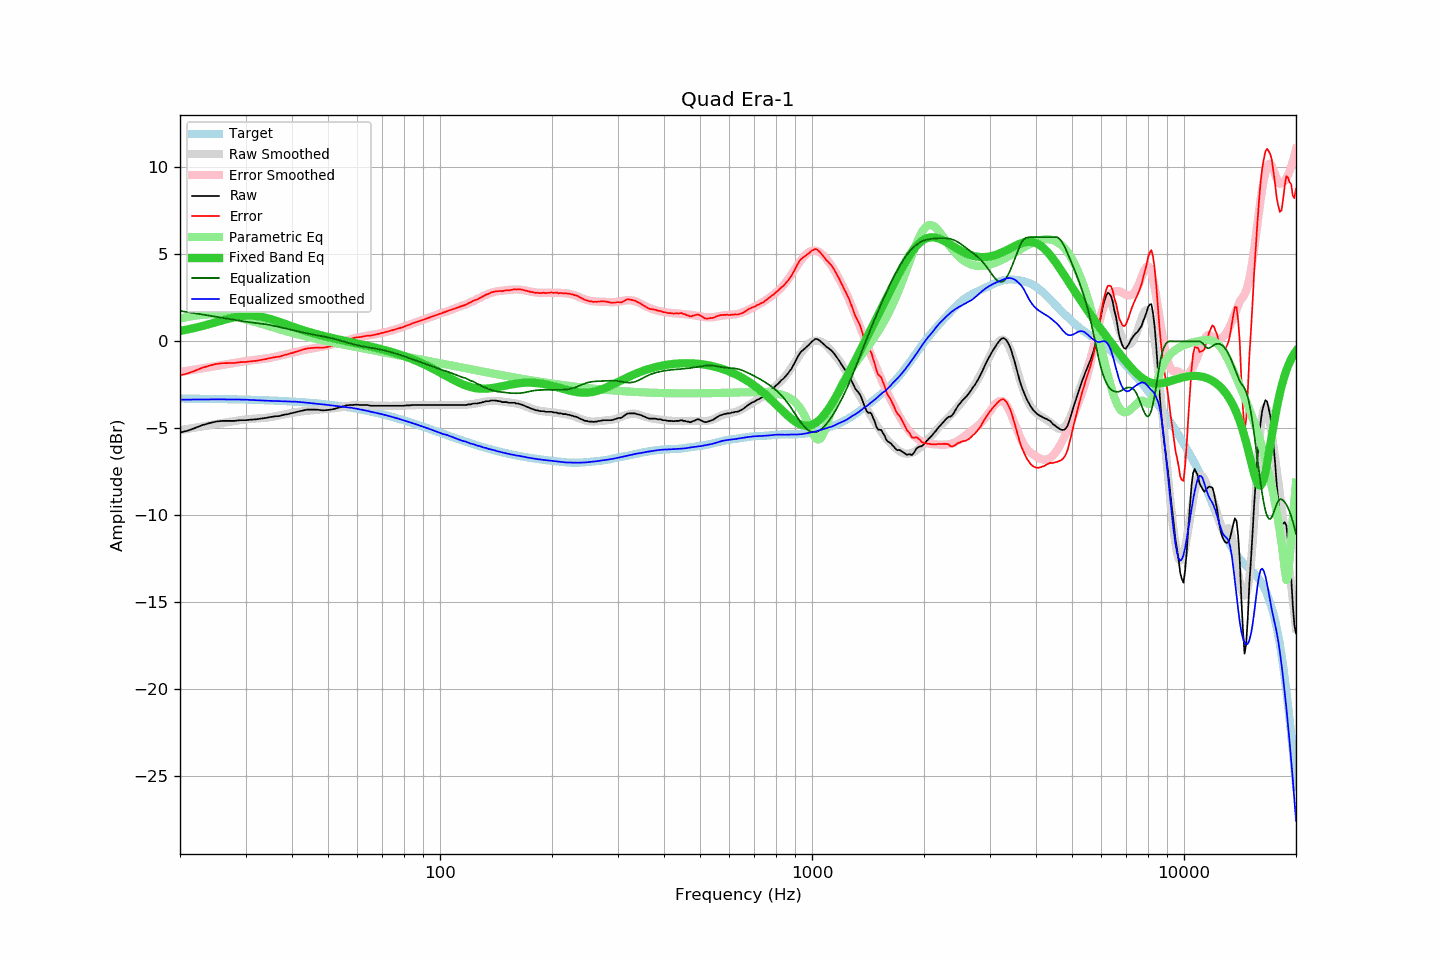

The file beside this chart, header and first rows:
frequency, raw, error, smoothed, error_smoothed, equalization, parametric_eq, equalized_raw, equalized_smoothed, target
20, -5.24, -1.95, -5.11, -1.75, 1.75, 0.60, -3.49, -3.35, -3.29
21, -5.13, -1.84, -5.03, -1.68, 1.68, 0.69, -3.45, -3.35, -3.29
22, -4.97, -1.68, -4.95, -1.61, 1.61, 0.78, -3.36, -3.34, -3.29
23, -4.81, -1.51, -4.88, -1.55, 1.55, 0.89, -3.26, -3.34, -3.30
24, -4.70, -1.39, -4.81, -1.48, 1.48, 1.00, -3.22, -3.33, -3.31
25, -4.61, -1.30, -4.75, -1.42, 1.42, 1.10, -3.19, -3.33, -3.31
26, -4.57, -1.25, -4.69, -1.36, 1.36, 1.21, -3.21, -3.33, -3.32
27, -4.57, -1.25, -4.63, -1.30, 1.30, 1.31, -3.27, -3.34, -3.32
28, -4.57, -1.24, -4.58, -1.24, 1.24, 1.39, -3.33, -3.34, -3.33
29, -4.53, -1.19, -4.53, -1.19, 1.19, 1.45, -3.34, -3.34, -3.34
30, -4.53, -1.18, -4.48, -1.13, 1.13, 1.48, -3.40, -3.35, -3.35
31, -4.50, -1.15, -4.46, -1.09, 1.09, 1.49, -3.41, -3.37, -3.35
32, -4.48, -1.12, -4.44, -1.06, 1.06, 1.47, -3.42, -3.38, -3.36
33, -4.44, -1.07, -4.42, -1.02, 1.02, 1.42, -3.42, -3.40, -3.37
34, -4.40, -1.02, -4.39, -0.98, 0.98, 1.36, -3.42, -3.41, -3.38
35, -4.35, -0.96, -4.35, -0.94, 0.94, 1.29, -3.41, -3.42, -3.39
36, -4.31, -0.90, -4.31, -0.88, 0.88, 1.21, -3.43, -3.42, -3.41
37, -4.29, -0.87, -4.26, -0.83, 0.83, 1.12, -3.46, -3.43, -3.42
38, -4.22, -0.79, -4.21, -0.77, 0.77, 1.03, -3.45, -3.44, -3.43
39, -4.18, -0.74, -4.16, -0.71, 0.71, 0.94, -3.47, -3.45, -3.44
40, -4.12, -0.66, -4.11, -0.66, 0.66, 0.86, -3.46, -3.45, -3.46
41, -4.06, -0.59, -4.07, -0.60, 0.60, 0.78, -3.46, -3.47, -3.47
42, -4.01, -0.52, -4.04, -0.55, 0.55, 0.71, -3.46, -3.49, -3.49
43, -3.96, -0.46, -4.01, -0.50, 0.50, 0.64, -3.46, -3.51, -3.50
44, -3.92, -0.40, -3.99, -0.46, 0.46, 0.57, -3.46, -3.53, -3.52
45, -3.92, -0.38, -3.97, -0.42, 0.42, 0.51, -3.50, -3.55, -3.54
46, -3.92, -0.37, -3.95, -0.38, 0.38, 0.45, -3.54, -3.57, -3.55
47, -3.93, -0.36, -3.93, -0.34, 0.34, 0.40, -3.59, -3.59, -3.57
48, -3.96, -0.37, -3.92, -0.31, 0.31, 0.34, -3.65, -3.61, -3.59
49, -3.96, -0.35, -3.90, -0.27, 0.27, 0.30, -3.69, -3.63, -3.61
50, -3.94, -0.31, -3.88, -0.23, 0.23, 0.25, -3.71, -3.66, -3.63
51, -3.92, -0.27, -3.86, -0.19, 0.19, 0.21, -3.73, -3.68, -3.65
52, -3.88, -0.20, -3.84, -0.14, 0.14, 0.16, -3.74, -3.70, -3.68
53, -3.83, -0.13, -3.82, -0.10, 0.10, 0.13, -3.73, -3.72, -3.70
54, -3.78, -0.06, -3.79, -0.05, 0.05, 0.09, -3.73, -3.74, -3.72
55, -3.73, 0.02, -3.76, 0.00, -0.00, 0.05, -3.73, -3.76, -3.75
56, -3.68, 0.09, -3.73, 0.05, -0.05, 0.01, -3.73, -3.78, -3.77
57, -3.66, 0.14, -3.70, 0.10, -0.10, -0.02, -3.76, -3.80, -3.80
58, -3.66, 0.16, -3.68, 0.15, -0.15, -0.06, -3.81, -3.82, -3.82
59, -3.64, 0.21, -3.66, 0.19, -0.19, -0.09, -3.83, -3.85, -3.85
60, -3.64, 0.24, -3.65, 0.22, -0.22, -0.12, -3.86, -3.88, -3.88
61, -3.66, 0.25, -3.65, 0.26, -0.26, -0.16, -3.92, -3.91, -3.91
62, -3.66, 0.28, -3.65, 0.29, -0.29, -0.19, -3.95, -3.94, -3.94
63, -3.66, 0.31, -3.66, 0.31, -0.31, -0.22, -3.97, -3.97, -3.97
64, -3.66, 0.34, -3.67, 0.34, -0.34, -0.26, -4.00, -4.00, -4.00
65, -3.70, 0.33, -3.68, 0.36, -0.36, -0.29, -4.06, -4.04, -4.03
66, -3.70, 0.36, -3.68, 0.38, -0.38, -0.32, -4.08, -4.07, -4.06
67, -3.70, 0.39, -3.69, 0.41, -0.41, -0.36, -4.11, -4.10, -4.09
68, -3.70, 0.42, -3.69, 0.43, -0.43, -0.39, -4.13, -4.13, -4.12
69, -3.70, 0.46, -3.70, 0.46, -0.46, -0.43, -4.16, -4.16, -4.16
70, -3.70, 0.49, -3.70, 0.49, -0.49, -0.46, -4.19, -4.19, -4.19
71, -3.70, 0.52, -3.70, 0.52, -0.52, -0.50, -4.22, -4.23, -4.22
72, -3.70, 0.56, -3.70, 0.56, -0.56, -0.53, -4.26, -4.26, -4.26
73, -3.70, 0.59, -3.70, 0.59, -0.59, -0.57, -4.29, -4.29, -4.29
74, -3.70, 0.63, -3.70, 0.62, -0.62, -0.60, -4.32, -4.33, -4.33
75, -3.70, 0.66, -3.70, 0.66, -0.66, -0.64, -4.36, -4.36, -4.36
76, -3.70, 0.70, -3.70, 0.70, -0.70, -0.68, -4.40, -4.40, -4.40
77, -3.70, 0.73, -3.70, 0.74, -0.74, -0.72, -4.44, -4.43, -4.43
78, -3.70, 0.77, -3.70, 0.77, -0.77, -0.76, -4.48, -4.47, -4.47
79, -3.70, 0.80, -3.69, 0.81, -0.81, -0.80, -4.51, -4.51, -4.50
... 553 more rows
